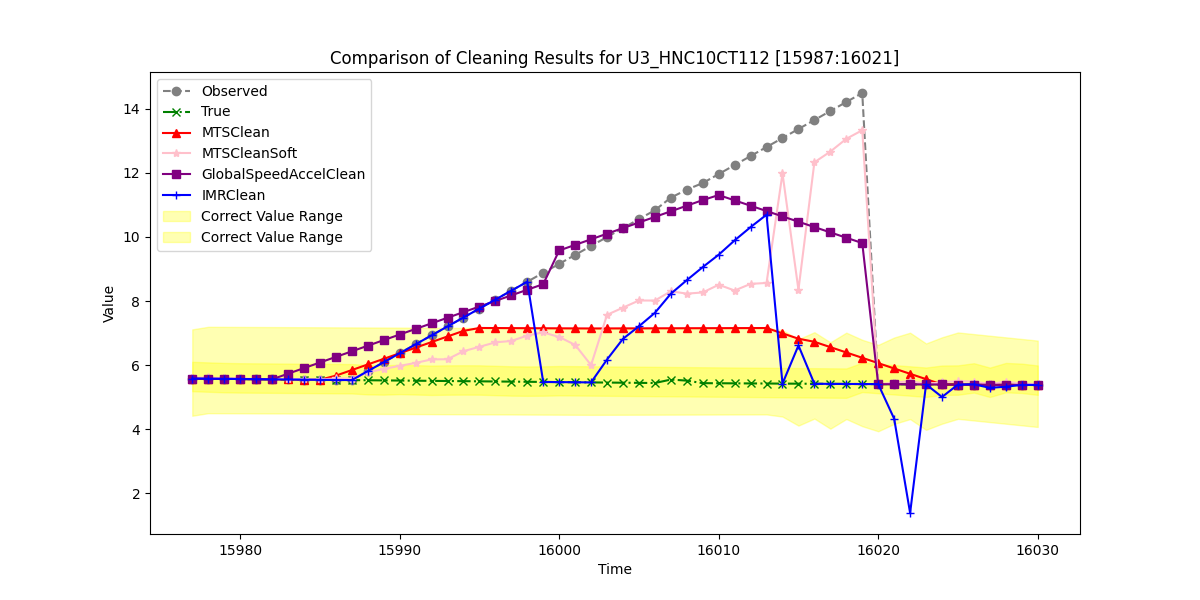

The data file committed next to this chart (first rows):
, Observed, True, MTSClean, MTSCleanSoft, GlobalSpeedAccelClean, IMRClean
15977, 5.584, 5.584, 5.584, 5.605, 5.584, 5.584
15978, 5.579, 5.579, 5.579, 5.618, 5.579, 5.579
15979, 5.574, 5.574, 5.574, 5.59, 5.574, 5.574
15980, 5.569, 5.569, 5.569, 5.595, 5.569, 5.569
15981, 5.564, 5.564, 5.564, 5.568, 5.564, 5.564
15982, 5.56, 5.56, 5.56, 5.566, 5.56, 5.56
15983, 5.555, 5.555, 5.555, 5.569, 5.734, 5.555
15984, 5.55, 5.55, 5.55, 5.565, 5.909, 5.55
15985, 5.545, 5.545, 5.545, 5.555, 6.084, 5.545
15986, 5.54, 5.54, 5.674, 5.587, 6.258, 5.54
15987, 5.536, 5.536, 5.848, 5.584, 6.433, 5.536
15988, 5.815, 5.531, 6.023, 5.775, 6.607, 5.815
15989, 6.093, 5.526, 6.198, 5.883, 6.782, 6.093
15990, 6.372, 5.521, 6.372, 5.979, 6.957, 6.372
15991, 6.651, 5.516, 6.547, 6.072, 7.131, 6.651
15992, 6.93, 5.512, 6.722, 6.181, 7.306, 6.93
15993, 7.209, 5.507, 6.896, 6.186, 7.48, 7.209
15994, 7.488, 5.502, 7.071, 6.437, 7.655, 7.488
15995, 7.767, 5.497, 7.161, 6.573, 7.83, 7.767
15996, 8.046, 5.492, 7.159, 6.713, 8.004, 8.046
15997, 8.325, 5.488, 7.157, 6.756, 8.179, 8.325
15998, 8.603, 5.483, 7.155, 6.924, 8.353, 8.603
15999, 8.882, 5.478, 7.152, 7.024, 8.528, 5.478
16000, 9.161, 5.473, 7.15, 6.88, 9.578, 5.473
16001, 9.44, 5.468, 7.148, 6.635, 9.753, 5.468
16002, 9.719, 5.464, 7.146, 6.003, 9.928, 5.464
16003, 9.998, 5.459, 7.147, 7.571, 10.1, 6.177
16004, 10.28, 5.454, 7.149, 7.796, 10.28, 6.823
16005, 10.56, 5.449, 7.15, 8.018, 10.45, 7.213
16006, 10.83, 5.444, 7.151, 8.017, 10.63, 7.633
16007, 11.23, 5.552, 7.152, 8.306, 10.8, 8.229
16008, 11.48, 5.519, 7.153, 8.233, 10.98, 8.653
16009, 11.68, 5.44, 7.155, 8.269, 11.15, 9.06
16010, 11.96, 5.437, 7.156, 8.51, 11.31, 9.446
16011, 12.24, 5.434, 7.157, 8.33, 11.14, 9.894
16012, 12.52, 5.432, 7.158, 8.537, 10.97, 10.31
16013, 12.81, 5.429, 7.159, 8.566, 10.81, 10.69
16014, 13.09, 5.426, 6.993, 11.98, 10.64, 5.426
16015, 13.37, 5.423, 6.827, 8.352, 10.48, 6.616
16016, 13.65, 5.421, 6.73, 12.33, 10.31, 5.421
16017, 13.93, 5.418, 6.564, 12.66, 10.14, 5.418
16018, 14.21, 5.415, 6.397, 13.06, 9.976, 5.415
16019, 14.49, 5.413, 6.231, 13.33, 9.81, 5.413
16020, 5.41, 5.41, 6.065, 5.41, 5.41, 5.41
16021, 5.407, 5.407, 5.898, 5.456, 5.407, 4.33
16022, 5.404, 5.404, 5.732, 5.503, 5.404, 1.39
16023, 5.402, 5.402, 5.565, 5.421, 5.402, 5.402
16024, 5.399, 5.399, 5.399, 5.463, 5.399, 5.009
16025, 5.396, 5.396, 5.396, 5.508, 5.396, 5.396
16026, 5.393, 5.393, 5.393, 5.486, 5.393, 5.404
16027, 5.391, 5.391, 5.391, 5.415, 5.391, 5.295
16028, 5.388, 5.388, 5.388, 5.487, 5.388, 5.329
16029, 5.385, 5.385, 5.385, 5.427, 5.385, 5.385
16030, 5.383, 5.383, 5.383, 5.41, 5.383, 5.383
